Run: headless pygame with SDL's dummy video driver; simulated clock (each Clock.tick advances the game by its frame time, no real sleeping); random seed 0; keys injected as events and as key.get_pressed() state; no mouse input.
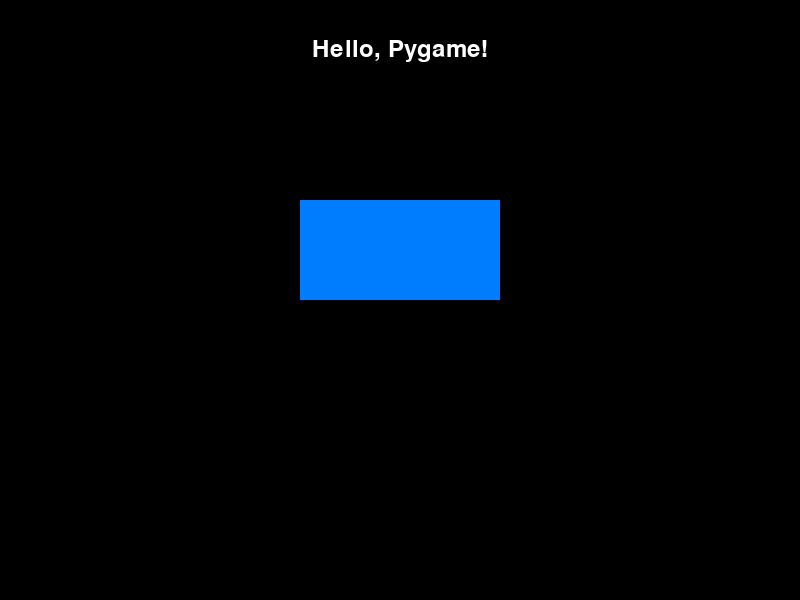
Frame 1 of 4 · flips 1–60 · no input
Frame 2 of 4 · flips 61–180 · tapped SPACE, RETURN · held RIGHT (→), D · screen unchanged from frame 1, image omitted
Frame 3 of 4 · flips 181–300 · held DOWN (↓), S · screen unchanged from frame 2, image omitted
Frame 4 of 4 · flips 301–420 · held LEFT (←), A, UP (↑), W · screen unchanged from frame 3, image omitted

The pygame program that drew these frames:

import pygame, sys

pygame.init()
screen = pygame.display.set_mode((800, 600))
pygame.display.set_caption('Pygame Rectangle and Text Example')

font = pygame.font.Font(None, 36) 
text = font.render('Hello, Pygame!', True, (255, 255, 255))
text_rect = text.get_rect(center=(400, 50))

rect = pygame.Rect(300, 200, 200, 100)

while True:
    for event in pygame.event.get():
        if event.type == pygame.QUIT: pygame.quit(); sys.exit()

    screen.fill((0, 0, 0)) 
    pygame.draw.rect(screen, (0, 125, 255), rect)  
    screen.blit(text, text_rect) 
    pygame.display.flip()
